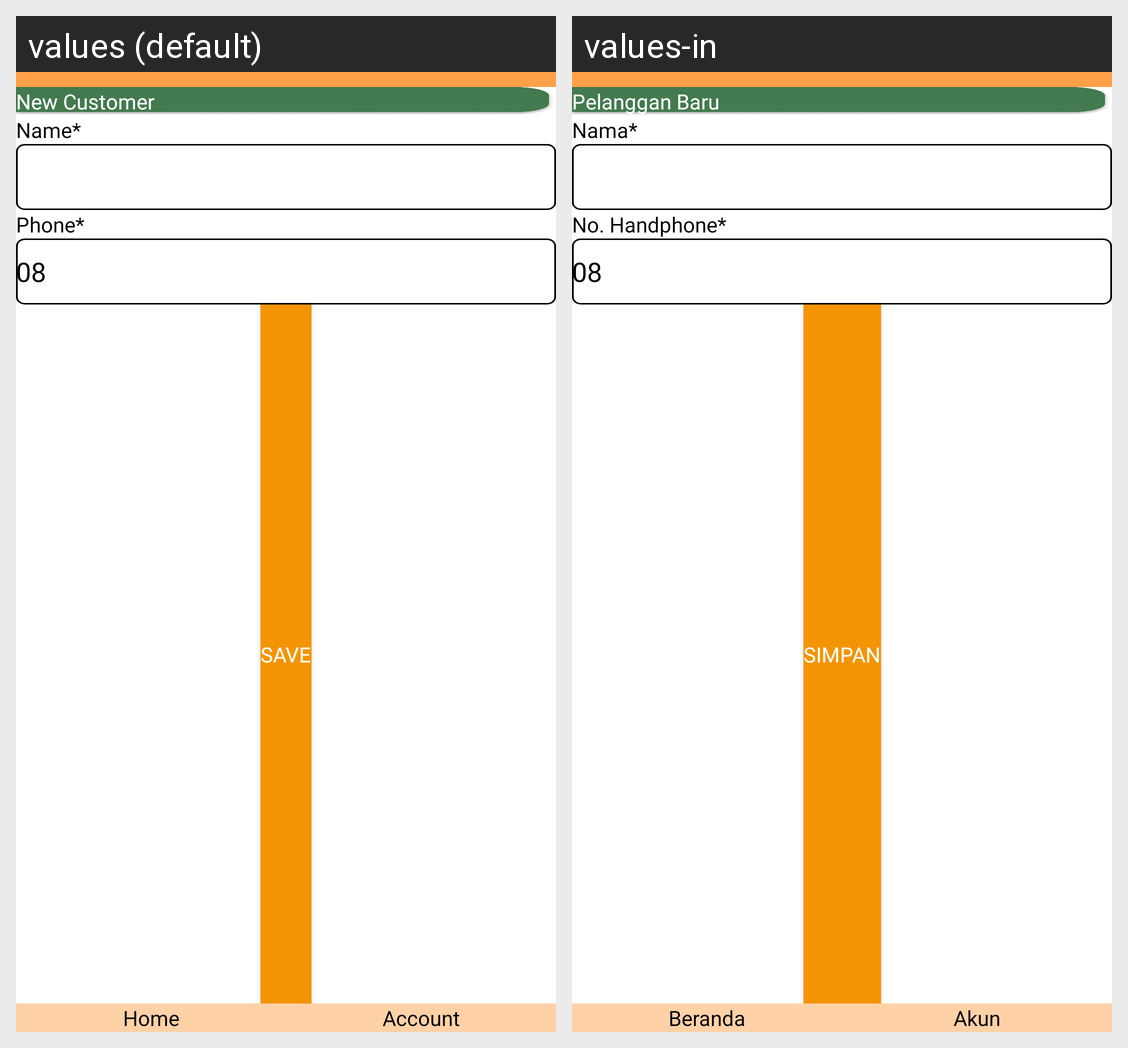

Translations of the strings shown on this Android screen, per locale in the grid:
Android screen res/layout/activity_customer_registration.xml rendered under 2 locales, left to right: values (default), values-in. Device: Nexus 5 (rendered at 1080×1920; each locale shown at half size, 540×960, under a caption strip naming it); theme Theme.Seemai.
Strings drawn on this screen, with the default value and each locale's value (text and hints the layout hard-codes, and strings that could not be matched under every locale, appear in the picture but are not listed):

name
  values: Name*
  values-in: Nama*

phone
  values: Phone*
  values-in: No. Handphone*

save
  values: SAVE
  values-in: SIMPAN

registerNewUser
  values: New Customer
  values-in: Pelanggan Baru

home
  values: Home
  values-in: Beranda

account
  values: Account
  values-in: Akun
